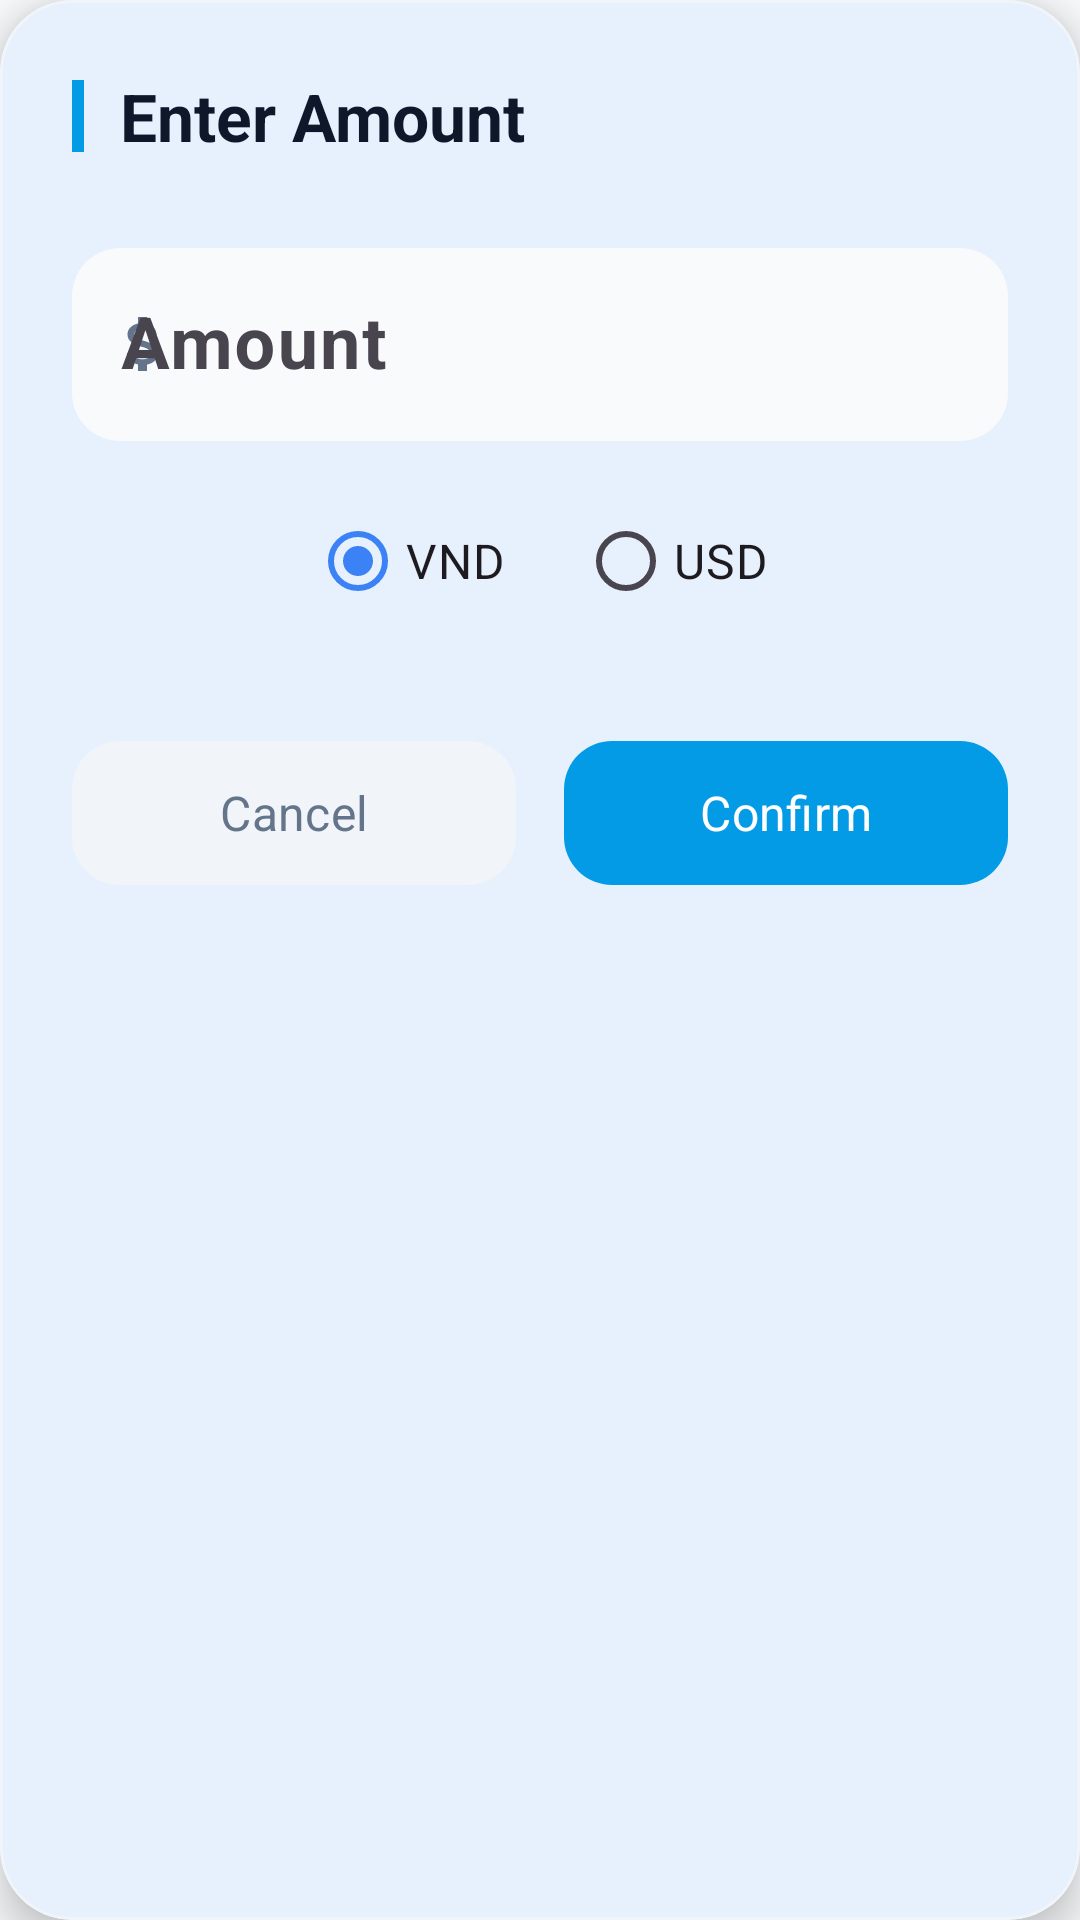

The Android layout XML behind this screen, and the referenced resources:
<!-- AndroidManifest.xml: application theme Theme.MySoftPOS -->
<!-- res/layout/dialog_amount_input.xml -->
<?xml version="1.0" encoding="utf-8"?>
<com.google.android.material.card.MaterialCardView xmlns:android="http://schemas.android.com/apk/res/android"
    xmlns:app="http://schemas.android.com/apk/res-auto"
    android:layout_width="match_parent"
    android:layout_height="wrap_content"
    android:layout_margin="16dp"
    app:cardBackgroundColor="@android:color/white"
    app:cardCornerRadius="24dp"
    app:cardElevation="8dp"
    app:strokeColor="#F1F5F9"
    app:strokeWidth="1dp">

    <LinearLayout
        android:layout_width="match_parent"
        android:layout_height="wrap_content"
        android:orientation="vertical"
        android:padding="24dp">

        <LinearLayout
            android:layout_width="match_parent"
            android:layout_height="wrap_content"
            android:orientation="horizontal"
            android:gravity="center_vertical"
            android:layout_marginBottom="24dp">
            
            <View
                android:layout_width="4dp"
                android:layout_height="24dp"
                android:background="#039BE5"
                android:layout_marginEnd="12dp"
                app:shapeAppearanceOverlay="@style/ShapeAppearance.Material3.Corner.Full"/>

            <TextView
                android:id="@+id/tvDialogTitle"
                android:layout_width="wrap_content"
                android:layout_height="wrap_content"
                android:text="@string/dialog_amount_title"
                android:textColor="#0F172A"
                android:textSize="22sp"
                android:textStyle="bold" />
        </LinearLayout>

        <com.google.android.material.textfield.TextInputLayout
            android:id="@+id/tilAmount"
            android:layout_width="match_parent"
            android:layout_height="wrap_content"
            android:hint="@string/dialog_amount_hint"
            app:boxBackgroundColor="#F8FAFC"
            app:boxStrokeColor="#039BE5"
            app:boxStrokeWidth="0dp"
            app:boxStrokeWidthFocused="2dp"
            app:boxCornerRadiusTopStart="16dp"
            app:boxCornerRadiusTopEnd="16dp"
            app:boxCornerRadiusBottomStart="16dp"
            app:boxCornerRadiusBottomEnd="16dp"
            app:startIconDrawable="@drawable/ic_attach_money"
            app:startIconTint="#64748B">

            <com.google.android.material.textfield.TextInputEditText
                android:id="@+id/etAmount"
                android:layout_width="match_parent"
                android:layout_height="wrap_content"
                android:inputType="number"
                android:text=""
                android:textSize="24sp"
                android:textStyle="bold"
                android:textColor="#1E293B"
                android:paddingVertical="16dp"/>
        </com.google.android.material.textfield.TextInputLayout>

        <RadioGroup
            android:id="@+id/rgCurrency"
            android:layout_width="match_parent"
            android:layout_height="wrap_content"
            android:orientation="horizontal"
            android:gravity="center"
            android:layout_marginTop="16dp">

            <RadioButton
                android:id="@+id/rbVnd"
                android:layout_width="wrap_content"
                android:layout_height="wrap_content"
                android:text="@string/currency_vnd"
                android:checked="true"
                android:buttonTint="#039BE5"
                android:textSize="16sp"
                android:layout_marginEnd="24dp"/>

            <RadioButton
                android:id="@+id/rbUsd"
                android:layout_width="wrap_content"
                android:layout_height="wrap_content"
                android:text="@string/currency_usd"
                android:buttonTint="#039BE5"
                android:textSize="16sp"/>
        </RadioGroup>

        <LinearLayout
            android:layout_width="match_parent"
            android:layout_height="wrap_content"
            android:orientation="horizontal"
            android:layout_marginTop="32dp"
            android:weightSum="2">

            <com.google.android.material.button.MaterialButton
                android:id="@+id/btnCancel"
                android:layout_width="0dp"
                android:layout_height="56dp"
                android:layout_weight="1"
                android:layout_marginEnd="8dp"
                android:text="@string/common_cancel"
                android:textColor="#64748B"
                android:textSize="16sp"
                app:backgroundTint="#F1F5F9"
                app:cornerRadius="16dp"
                app:elevation="0dp"/>

            <com.google.android.material.button.MaterialButton
                android:id="@+id/btnConfirm"
                android:layout_width="0dp"
                android:layout_height="56dp"
                android:layout_weight="1"
                android:layout_marginStart="8dp"
                android:text="@string/common_confirm"
                android:textSize="16sp"
                app:backgroundTint="#039BE5"
                app:cornerRadius="16dp"
                app:elevation="2dp"/>
        </LinearLayout>
    </LinearLayout>

</com.google.android.material.card.MaterialCardView>
<!-- resources referenced by this layout -->
<resources>
  <!-- drawable ic_attach_money (drawable) -->
  <vector xmlns:android="http://schemas.android.com/apk/res/android"
      android:width="24dp"
      android:height="24dp"
      android:viewportWidth="24"
      android:viewportHeight="24">
    <path
        android:fillColor="#FF000000"
        android:pathData="M11.8,10.9c-2.27,-0.59 -3,-1.2 -3,-2.15c0,-1.09 1.01,-1.85 2.7,-1.85c1.78,0 2.44,0.85 2.5,2.1h2.21c-0.07,-1.72 -1.12,-3.3 -3.21,-3.81V3h-3v2.16c-1.94,0.42 -3.5,1.68 -3.5,3.61c0,2.31 1.91,3.46 4.7,4.13c2.5,0.6 3,1.48 3,2.41c0,0.69 -0.49,1.79 -2.7,1.79c-2.06,0 -2.87,-0.92 -2.98,-2.1h-2.2c0.12,2.19 1.76,3.42 3.68,3.83V21h3v-2.15c1.95,-0.37 3.5,-1.5 3.5,-3.55c0,-2.84 -2.43,-3.81 -4.7,-4.4z"/>
  </vector>
  <string name="common_cancel">Cancel</string>
  <string name="common_confirm">Confirm</string>
  <string name="currency_usd">USD</string>
  <string name="currency_vnd">VND</string>
  <string name="dialog_amount_hint">Amount</string>
  <string name="dialog_amount_title">Enter Amount</string>
  <style name="Theme.MySoftPOS" parent="Theme.Material3.Light.NoActionBar">
          
          <item name="colorPrimary">@color/primary</item>
          <item name="colorOnPrimary">@color/on_primary</item>
          <item name="colorPrimaryContainer">@color/background</item>
          <item name="colorOnPrimaryContainer">@color/primary</item>
  
          <item name="colorSecondary">@color/secondary</item>
          <item name="colorOnSecondary">@color/on_secondary</item>
          
          
          <item name="colorSurface">@color/surface</item>
          <item name="colorOnSurface">@color/on_surface</item>
          <item name="android:colorBackground">@color/background</item>
          <item name="android:textColorPrimary">@color/text_primary</item>
          <item name="android:textColorSecondary">@color/text_secondary</item>
          
          
          <item name="android:editTextColor">@color/text_primary</item>
          <item name="android:textColorHint">@color/text_hint</item>
  
          <item name="colorError">@color/error</item>
          
          <item name="android:statusBarColor">@color/background</item>
          <item name="android:windowLightStatusBar">true</item>
  
          
          <item name="android:windowAnimationStyle">@style/AppWindowAnimations</item>
  
          
          <item name="android:fontFamily">sans-serif</item>
      </style>
  <color name="primary">#3B82F6</color>
  <color name="on_primary">#FFFFFF</color>
  <color name="background">#F8FAFC</color>
  <color name="secondary">#06B6D4</color>
  <color name="on_secondary">#000000</color>
  <color name="surface">#FFFFFF</color>
  <color name="on_surface">#1E293B</color>
  <color name="text_primary">#1E293B</color>
  <color name="text_secondary">#64748B</color>
  <color name="text_hint">#94A3B8</color>
  <color name="error">#EF4444</color>
  <style name="AppWindowAnimations" parent="@android:style/Animation.Activity">
          <item name="android:activityOpenEnterAnimation">@anim/slide_in_right</item>
          <item name="android:activityOpenExitAnimation">@anim/slide_out_left</item>
          <item name="android:activityCloseEnterAnimation">@anim/slide_in_left</item>
          <item name="android:activityCloseExitAnimation">@anim/slide_out_right</item>
      </style>
</resources>
